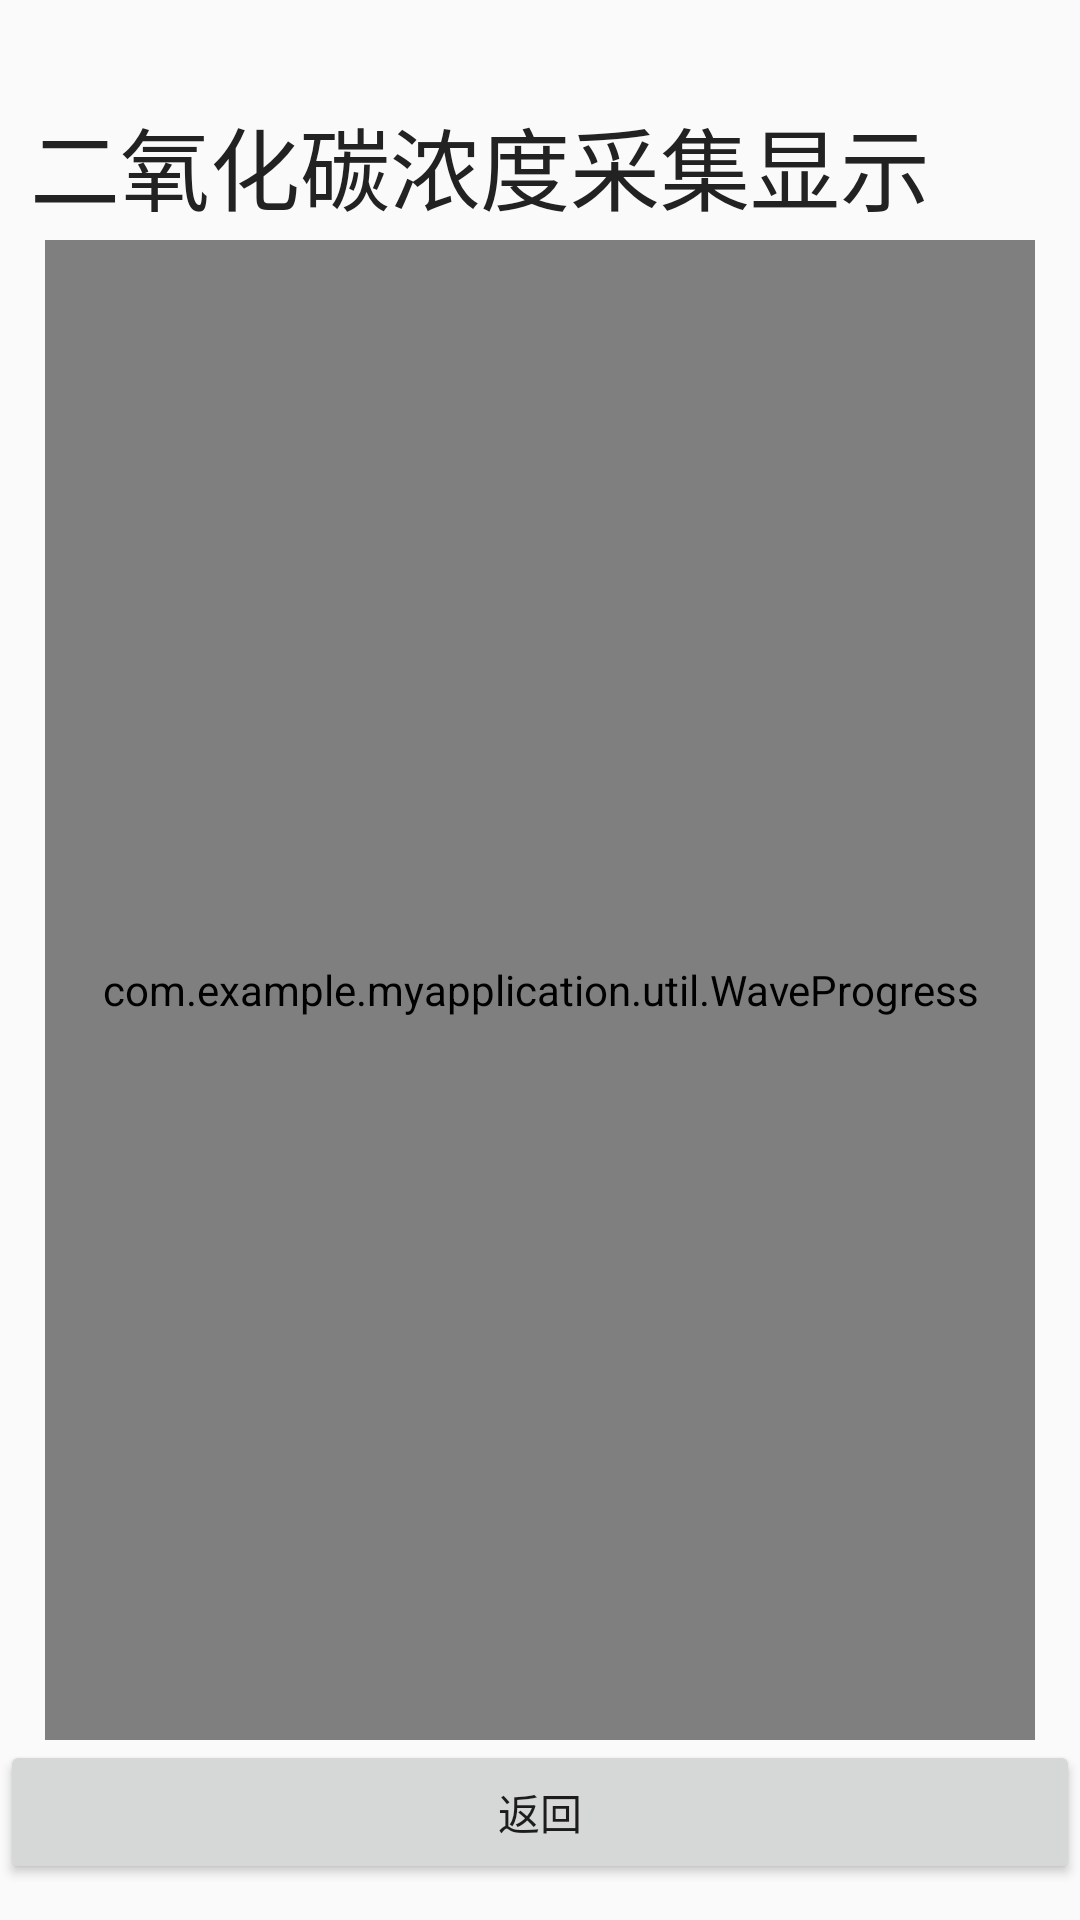

Android layout source for this screen:
<!-- AndroidManifest.xml: application theme Theme.MyApplication.NoActionBar -->
<!-- res/layout/wavechart_activity.xml -->
<?xml version="1.0" encoding="utf-8"?>
<LinearLayout xmlns:android="http://schemas.android.com/apk/res/android"
    xmlns:app="http://schemas.android.com/apk/res-auto"
    xmlns:tools="http://schemas.android.com/tools"
    android:layout_width="match_parent"
    android:layout_height="match_parent"
    android:orientation="vertical"
    tools:context=".WaveChart">

    <LinearLayout
        android:layout_width="match_parent"
        android:layout_height="50dp"
        android:layout_marginLeft="0dp"
        android:layout_marginTop="30dp"
        android:layout_marginRight="0dp"
        android:gravity="center_vertical"
        >
        <TextView
            android:id="@+id/Temp"
            android:layout_width="wrap_content"
            android:layout_height="wrap_content"
            android:layout_marginLeft="10dp"
            android:text="二氧化碳浓度采集显示"
            android:drawableTop="@color/design_default_color_secondary"
            android:textColor="#222222"
            android:textSize="30dp">

        </TextView>
    </LinearLayout>

    
    <com.example.myapplication.util.WaveProgress
        android:id="@+id/wave_progress_bar"
        android:layout_width="330dp"
        android:layout_height="500dp"
        android:layout_gravity="center_horizontal"
        app:darkWaveAnimTime="1000"
        app:darkWaveColor="@android:color/holo_blue_light"
        app:lightWaveAnimTime="2000"
        app:lightWaveColor="@android:color/holo_blue_dark"
        app:lightWaveDirect="R2L"
        app:lockWave="false"
        app:valueSize="@dimen/text_size_35"
        app:waveHeight="30dp"
        app:value="0"
        app:maxValue="100"
        app:waveNum="1" />


    <Button
        android:id="@+id/demo_return"
        android:layout_width="match_parent"
        android:layout_height="wrap_content"
        android:text="返回"/>
</LinearLayout>
<!-- resources referenced by this layout -->
<resources>
  <dimen name="text_size_35">35sp</dimen>
  <style name="Theme.MyApplication.NoActionBar">
          <item name="windowActionBar">false</item>
          <item name="windowNoTitle">true</item>
      </style>
</resources>
